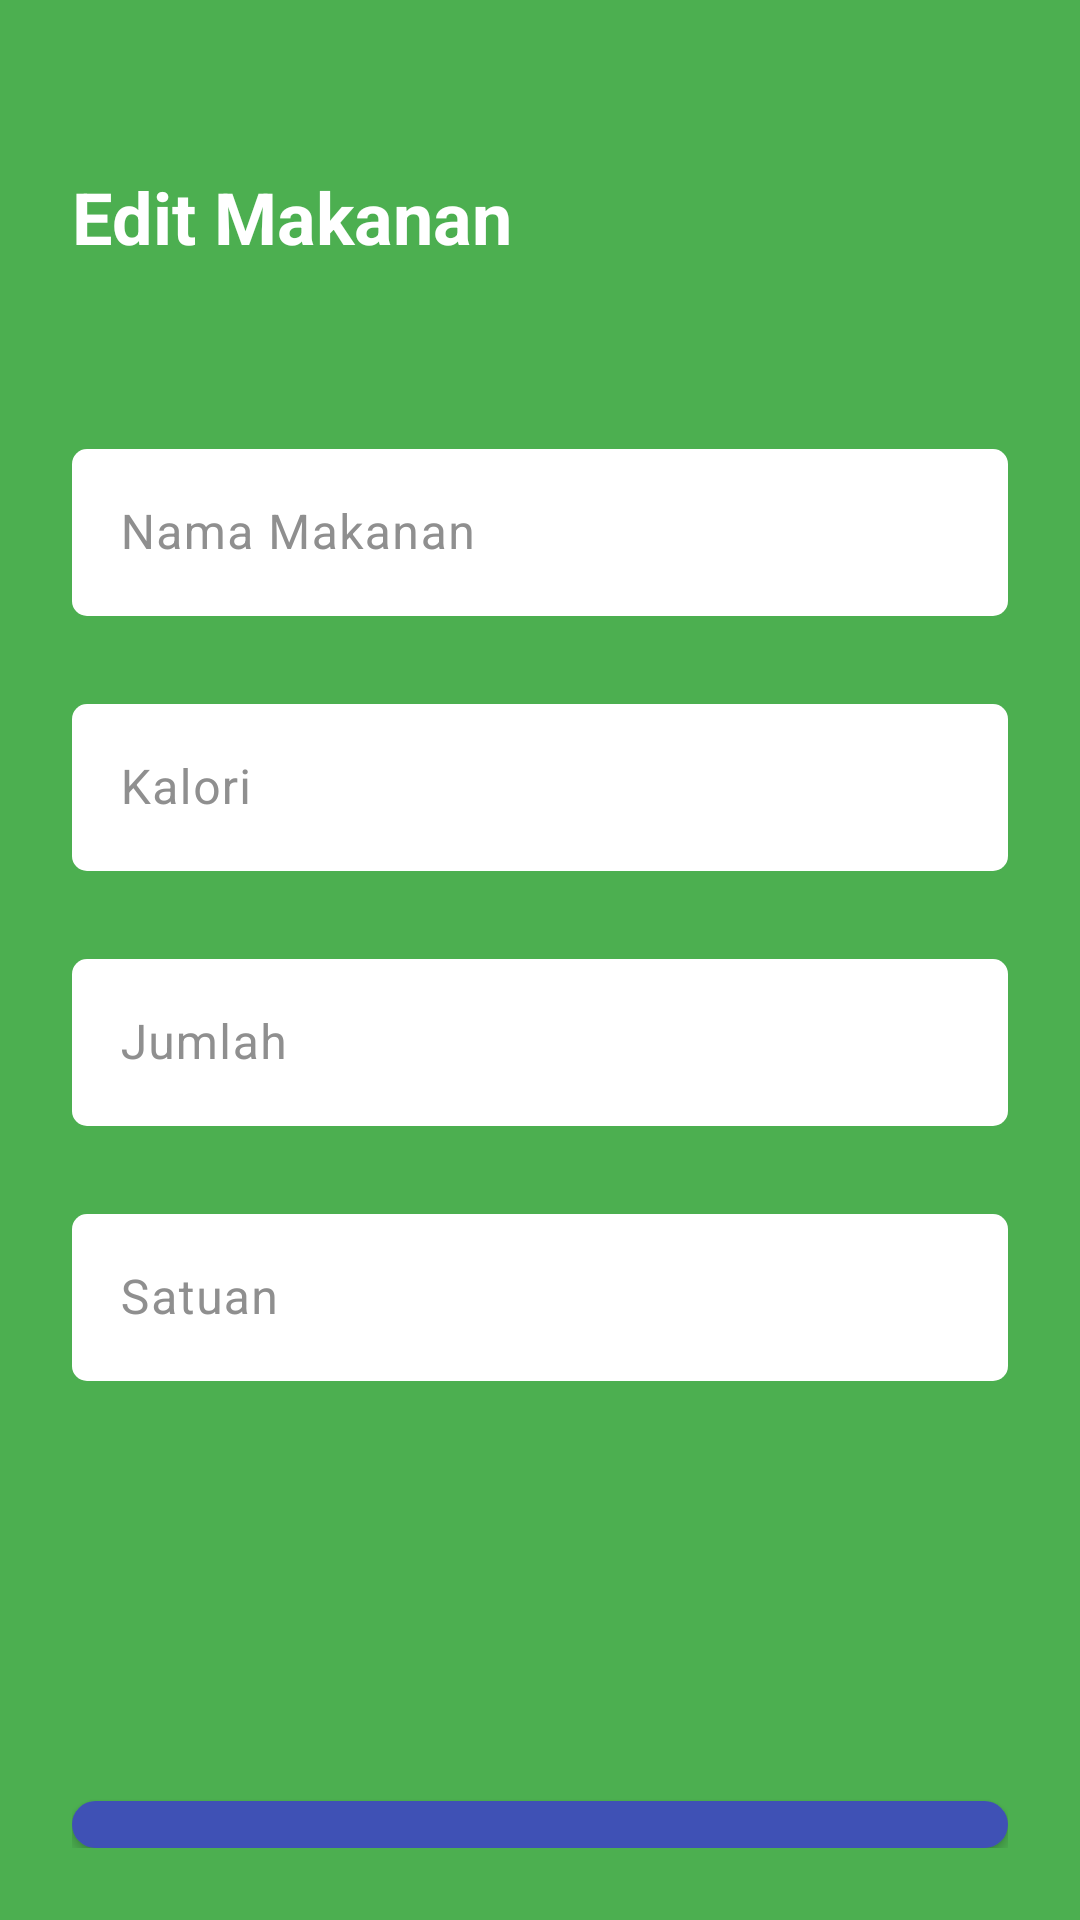

Write the Android layout XML for this screen, with the resource values it uses.
<!-- AndroidManifest.xml: application theme Theme.kaloriku -->
<!-- res/layout/activity_edit_food.xml -->
<?xml version="1.0" encoding="utf-8"?>
<LinearLayout xmlns:android="http://schemas.android.com/apk/res/android"
    xmlns:app="http://schemas.android.com/apk/res-auto"
    xmlns:tools="http://schemas.android.com/tools"
    android:layout_width="match_parent"
    android:layout_height="match_parent"
    android:orientation="vertical"
    android:background="@color/tertiary"
    android:padding="24dp"
    tools:context=".admin.EditFoodActivity">

    <TextView
        android:layout_width="match_parent"
        android:layout_height="wrap_content"

        android:textSize="24sp"
        android:textStyle="bold"
        android:layout_marginVertical="32dp"
        android:textColor="@color/white"
        android:text="Edit Makanan"/>

    <com.google.android.material.textfield.TextInputLayout
        android:layout_width="match_parent"
        android:layout_height="wrap_content"
        android:textColorHint="@color/gray"
        android:layout_marginTop="24dp">

        <com.google.android.material.textfield.TextInputEditText
            android:id="@+id/edt_nama_makanan"
            android:layout_width="match_parent"
            android:layout_height="wrap_content"
            android:inputType="text"
            android:textColor="@color/black"
            android:background="@drawable/edittext_background"
            android:hint="Nama Makanan"/>

    </com.google.android.material.textfield.TextInputLayout>
    <com.google.android.material.textfield.TextInputLayout
        android:layout_width="match_parent"
        android:layout_height="wrap_content"
        app:passwordToggleTint="@color/gray"
        android:textColorHint="@color/gray"
        android:layout_marginTop="24dp">

        <com.google.android.material.textfield.TextInputEditText
            android:id="@+id/edt_kalori_makanan"
            android:layout_width="match_parent"
            android:layout_height="wrap_content"
            android:inputType="numberDecimal"
            android:textColor="@color/black"
            android:background="@drawable/edittext_background"
            android:hint="Kalori"/>

    </com.google.android.material.textfield.TextInputLayout>
    <com.google.android.material.textfield.TextInputLayout
        android:layout_width="match_parent"
        android:layout_height="wrap_content"
        app:passwordToggleTint="@color/gray"
        android:textColorHint="@color/gray"
        android:layout_marginTop="24dp">

        <com.google.android.material.textfield.TextInputEditText
            android:id="@+id/edt_jumlah_makanan"
            android:layout_width="match_parent"
            android:layout_height="wrap_content"
            android:inputType="numberDecimal"
            android:textColor="@color/black"
            android:background="@drawable/edittext_background"
            android:hint="Jumlah"/>

    </com.google.android.material.textfield.TextInputLayout>
    <com.google.android.material.textfield.TextInputLayout
        android:layout_width="match_parent"
        android:layout_height="wrap_content"
        app:passwordToggleTint="@color/gray"
        android:textColorHint="@color/gray"
        android:layout_marginTop="24dp">

        <com.google.android.material.textfield.TextInputEditText
            android:id="@+id/edt_satuan_makanan"
            android:layout_width="match_parent"
            android:layout_height="wrap_content"
            android:inputType="text"
            android:textColor="@color/black"
            android:background="@drawable/edittext_background"
            android:hint="Satuan"/>

    </com.google.android.material.textfield.TextInputLayout>

    <androidx.appcompat.widget.AppCompatButton
        android:id="@+id/btn_simpan"
        android:layout_width="match_parent"
        android:layout_height="wrap_content"
        android:layout_marginTop="140dp"
        android:text="Simpan"
        android:textStyle="bold"
        android:textColor="@color/white"
        android:background="@drawable/bg_button"
        android:padding="16dp"/>


</LinearLayout>
<!-- resources referenced by this layout -->
<resources>
  <color name="black">#202020</color>
  <color name="gray">#8F8F8F</color>
  <color name="tertiary">#4CAF50</color>
  <color name="white">#FFFFFF</color>
  <!-- drawable bg_button (drawable) -->
  <shape xmlns:android="http://schemas.android.com/apk/res/android">
      <solid android:color="@color/dark_blue" />
      <corners android:radius="12dp" />
  </shape>
  <!-- drawable edittext_background (drawable) -->
  <?xml version="1.0" encoding="utf-8"?>
  <selector xmlns:android="http://schemas.android.com/apk/res/android">
      <item>
          <shape android:shape="rectangle">
              <solid android:color="@color/white"/>
              <corners android:radius="5dp"/>
          </shape>
      </item>
  </selector>
  <style name="Theme.kaloriku" parent="Base.Theme.kaloriku" />
  <color name="dark_blue">#3F51B5</color>
  <style name="Base.Theme.kaloriku" parent="Theme.Material3.DayNight.NoActionBar">
          
          
      </style>
</resources>
